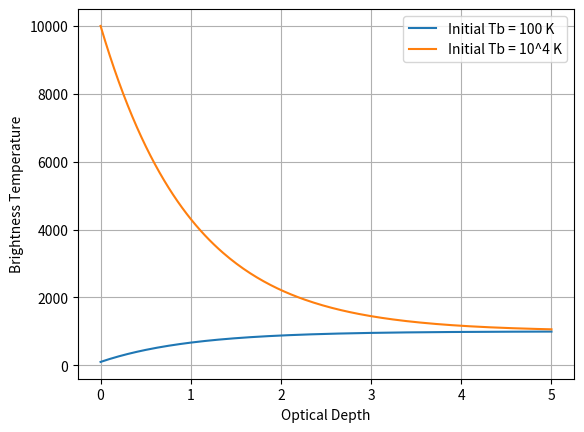

Reproduce this figure in Python.
import numpy as np
import matplotlib.pyplot as plt

tau = np.linspace(0,5,200)

T = 1000
Tb0_1 = 100
Tb0_2 = 1e4

Tb1 = T + (Tb0_1 - T)*np.exp(-tau)
Tb2 = T + (Tb0_2 - T)*np.exp(-tau)

plt.plot(tau,Tb1,label="Initial Tb = 100 K")
plt.plot(tau,Tb2,label="Initial Tb = 10^4 K")

plt.xlabel("Optical Depth")
plt.ylabel("Brightness Temperature")
plt.legend()
plt.grid()
plt.show()
